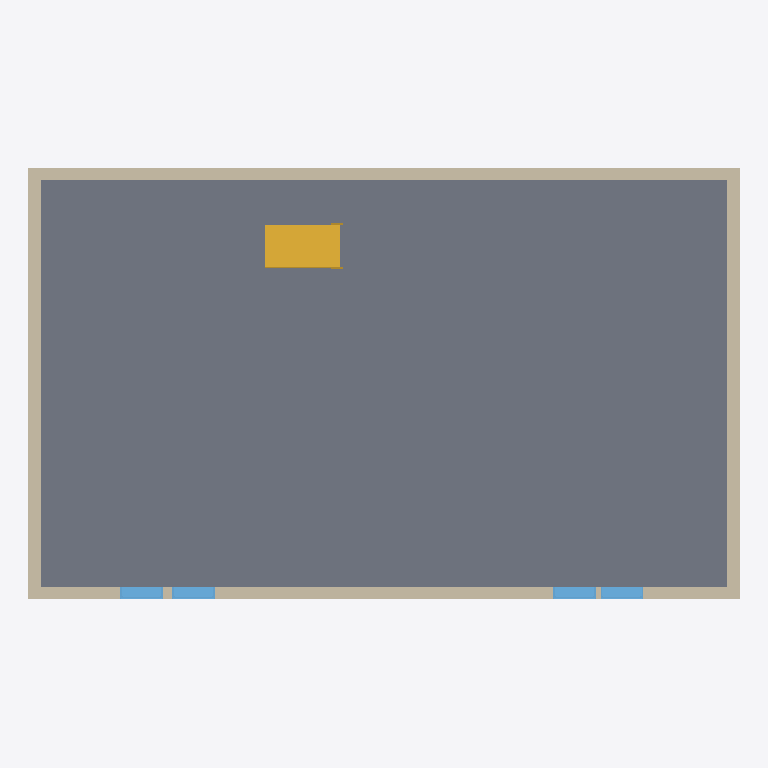
Plan cut of the same IFC building model at storey 'Level 1' (level 4.00 m, cut at 5.40 m), seen from above with north up, elements coloured by IFC class: 4 walls (beige), 4 windows (light blue), 1 slab (grey), 1 stair (yellow). Cut surfaces are drawn darker.
Extent 15.3 m × 9.3 m × 8.2 m (x, y, z). Storeys (2): Ground Floor at 0.00 m; Level 1 at 4.00 m. Elements (13): 4 IfcWallStandardCase, 4 IfcWindow, 2 IfcSlab, 1 IfcCovering, 1 IfcDoor, 1 IfcStair.

HEADER;
FILE_DESCRIPTION(('ViewDefinition [CoordinationView_V2.0]'),'2;1');
FILE_NAME('Project Number','2019-03-26T13:43:56',(''),(''),'The EXPRESS Data Manager Version 5.02.0100.07 : 28 Aug 2013','20180328_1600(x64) - Exporter 19.0.1.1 - Alternate UI 19.0.1.1','');
FILE_SCHEMA(('IFC2X3'));
ENDSEC;
DATA;
#105=IFCPROJECT('3c9f52xPPEy9RE52jOxzJ8',#41,'Project Number',$,$,'Project Name','Project Status',(#97),#92);
#2429=IFCSITE('3c9f52xPPEy9RE52jOxzJA',#41,'Default',$,'',#2428,$,$,.ELEMENT.,$,$,$,$,$);
#115=IFCBUILDING('3c9f52xPPEy9RE52jOxzJ9',#41,'',$,$,#32,$,'',.ELEMENT.,$,$,$);
#124=IFCBUILDINGSTOREY('3c9f52xPPEy9RE52kd42eF',#41,'Ground Floor',$,$,#122,$,'Ground Floor',.ELEMENT.,0.0);
#130=IFCBUILDINGSTOREY('3c9f52xPPEy9RE52kd42cE',#41,'Level 1',$,$,#129,$,'Level 1',.ELEMENT.,4000.0);
#588=IFCSLAB('3SmbFggWX7HupMOn27mrIh',#41,'Floor:Generic 150mm:215947',$,'Floor:Generic 150mm',#567,#586,'215947',.FLOOR.);
#768=IFCWALLSTANDARDCASE('3SmbFggWX7HupMOn27mrDl',#41,'Basic Wall:Double brick - 270:216143',$,'Basic Wall:Double brick - 270:99977',#748,#766,'216143');
#649=IFCWALLSTANDARDCASE('3SmbFggWX7HupMOn27mrJC',#41,'Basic Wall:Double brick - 270:216044',$,'Basic Wall:Double brick - 270:99977',#622,#647,'216044');
#734=IFCWALLSTANDARDCASE('3SmbFggWX7HupMOn27mrCu',#41,'Basic Wall:Double brick - 270:216088',$,'Basic Wall:Double brick - 270:99977',#714,#732,'216088');
#802=IFCWALLSTANDARDCASE('3SmbFggWX7HupMOn27mrDN',#41,'Basic Wall:Double brick - 270:216183',$,'Basic Wall:Double brick - 270:99977',#782,#800,'216183');
#187=IFCSTAIR('3SmbFggWX7HupMOn27mrMN',#41,'Assembled Stair:Stair:215735',$,'Assembled Stair:190mm max riser 250mm going:166172',#186,$,'215735',.NOTDEFINED.);
#1098=IFCWINDOW('3SmbFggWX7HupMOn27mrBu',#41,'M_Fixed:0915 x 1830mm:216536',$,'0915 x 1830mm',#2612,#1092,'216536',1830.0,914.999999999999);
#1142=IFCWINDOW('3SmbFggWX7HupMOn27mr7t',#41,'M_Fixed:0915 x 1830mm:216791',$,'0915 x 1830mm',#2664,#1136,'216791',1830.0,915.0);
#1163=IFCWINDOW('3SmbFggWX7HupMOn27mr0Z',#41,'M_Fixed:0915 x 1830mm:216835',$,'0915 x 1830mm',#2690,#1157,'216835',1830.0,914.999999999999);
#1121=IFCWINDOW('3SmbFggWX7HupMOn27mr5h',#41,'M_Fixed:0915 x 1830mm:216651',$,'0915 x 1830mm',#2638,#1115,'216651',1830.0,915.0);
ENDSEC;